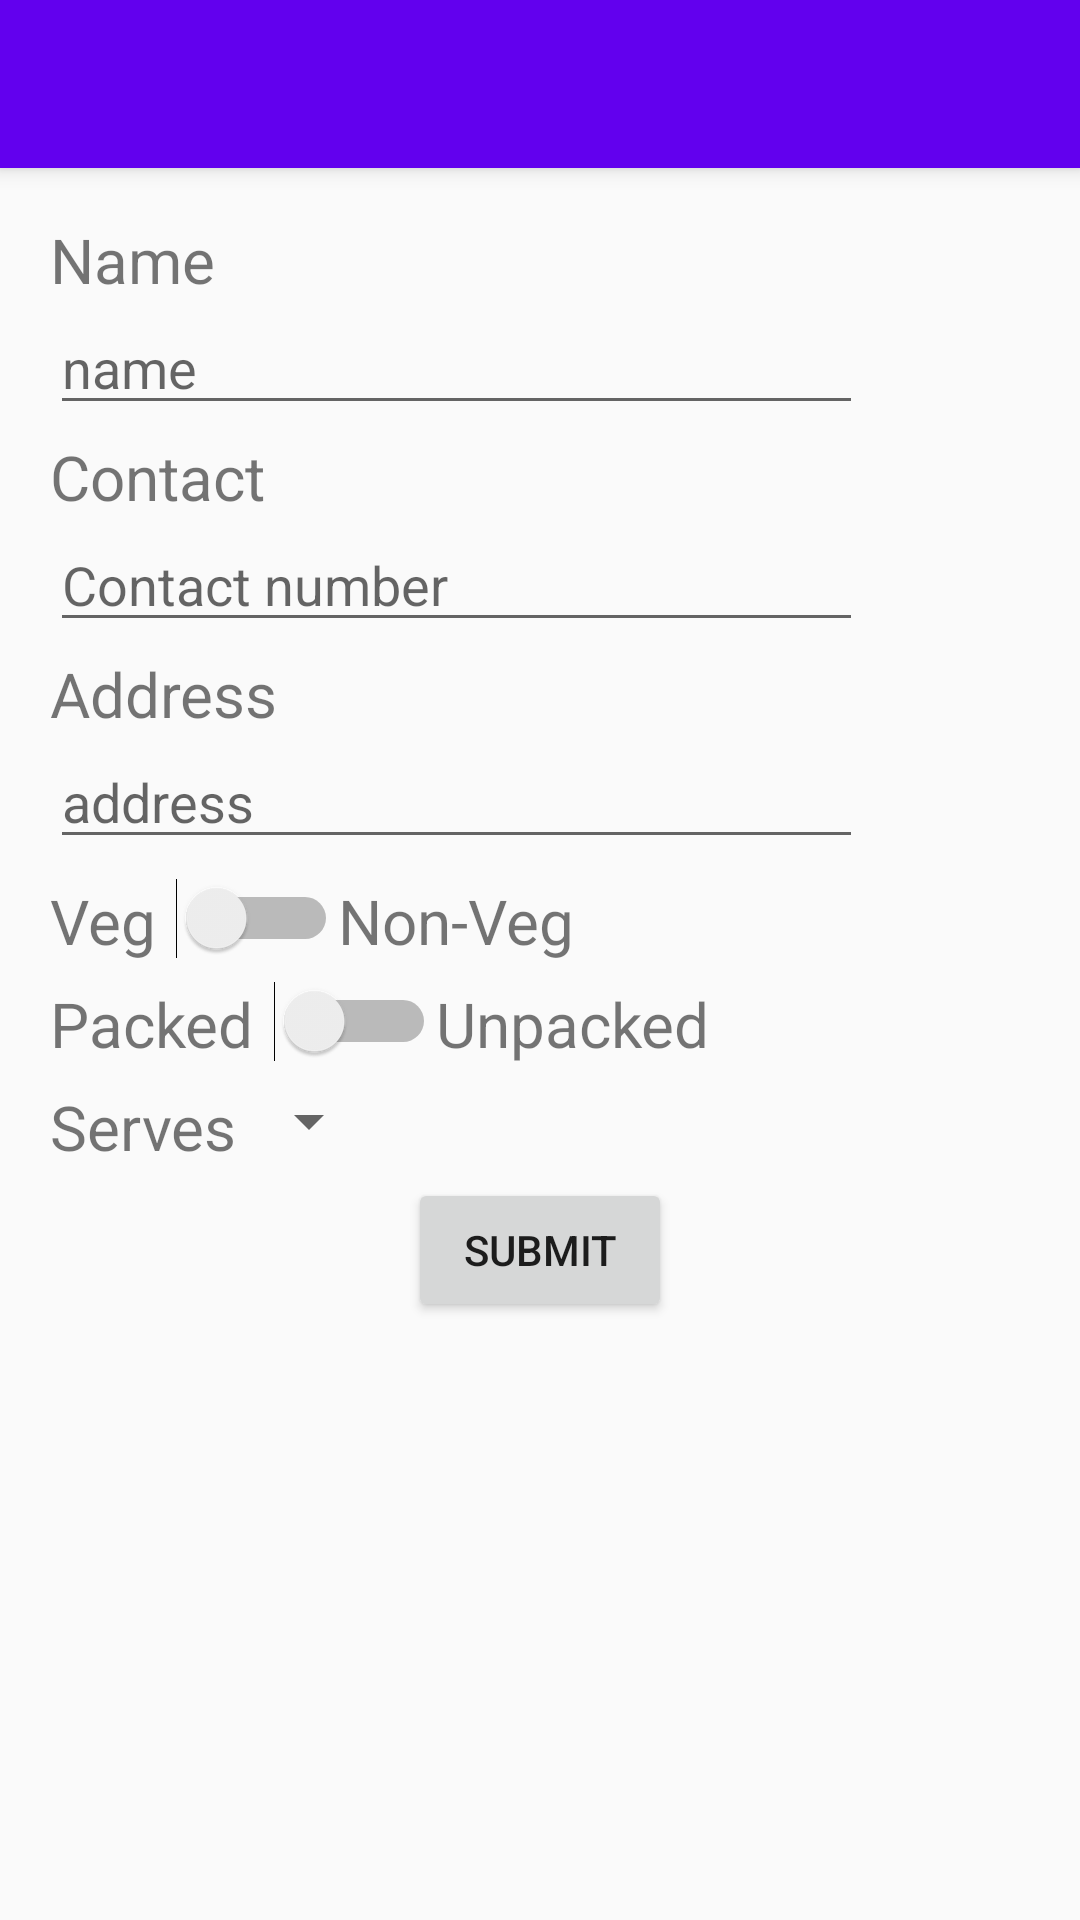

Write the Android layout XML for this screen, with the resource values it uses.
<!-- AndroidManifest.xml: application theme AppTheme -->
<!-- res/layout/app_bar_home_form.xml -->
<?xml version="1.0" encoding="utf-8"?>
<android.support.design.widget.CoordinatorLayout xmlns:android="http://schemas.android.com/apk/res/android"
    xmlns:app="http://schemas.android.com/apk/res-auto"
    xmlns:tools="http://schemas.android.com/tools"
    android:layout_width="match_parent"
    android:layout_height="match_parent"
    tools:context="com.example.srilekha.foodbin.HomeForm">

    <android.support.design.widget.AppBarLayout
        android:layout_width="match_parent"
        android:layout_height="wrap_content"
        android:theme="@style/AppTheme.AppBarOverlay">

        <android.support.v7.widget.Toolbar
            android:id="@+id/toolbar"
            android:layout_width="match_parent"
            android:layout_height="?attr/actionBarSize"
            android:background="?attr/colorPrimary"
            app:popupTheme="@style/AppTheme.PopupOverlay" />

    </android.support.design.widget.AppBarLayout>

    <include layout="@layout/content_home_form" />



</android.support.design.widget.CoordinatorLayout>
<!-- res/layout/content_home_form.xml (included above) -->
<?xml version="1.0" encoding="utf-8"?>
<LinearLayout xmlns:android="http://schemas.android.com/apk/res/android"
    xmlns:app="http://schemas.android.com/apk/res-auto"
    xmlns:tools="http://schemas.android.com/tools"
    android:layout_width="match_parent"
    android:layout_height="match_parent"
    android:orientation="vertical"
    android:layout_margin="50px"
    app:layout_behavior="@string/appbar_scrolling_view_behavior"
    tools:context="com.example.srilekha.foodbin.HomeForm"
    tools:showIn="@layout/app_bar_home_form">

    <TextView
        android:id="@+id/name"
        android:layout_width="wrap_content"
        android:layout_height="wrap_content"
        android:text="Name"

        android:textSize="10pt"></TextView>

    <EditText
        android:id="@+id/ename"
        android:layout_width="271dp"
        android:layout_height="wrap_content"
        android:layout_marginBottom="10px"
        android:hint="name"
        android:inputType="textEmailAddress"></EditText>

    <TextView
        android:id="@+id/cont"
        android:layout_width="wrap_content"
        android:layout_height="wrap_content"
        android:text="Contact"
        android:textSize="10pt"></TextView>


    <EditText
        android:id="@+id/econt"
        android:layout_width="271dp"
        android:layout_height="wrap_content"
        android:layout_marginBottom="10px"
        android:hint="Contact number"
        android:inputType="textEmailAddress"></EditText>

    <TextView
        android:id="@+id/addr"
        android:layout_width="wrap_content"
        android:layout_height="wrap_content"
        android:text="Address"

        android:textSize="10pt"></TextView>

    <EditText
        android:id="@+id/eaddr"
        android:layout_width="271dp"
        android:layout_height="wrap_content"
        android:hint="address"
        android:layout_marginBottom="10px"
        android:inputType="textEmailAddress"></EditText>


    <LinearLayout
        android:layout_width="wrap_content"
        android:orientation="horizontal"
        android:layout_height="wrap_content">

        

        <TextView
            android:id="@+id/type"
            android:layout_width="wrap_content"
            android:layout_height="wrap_content"
            android:text="Veg"
            android:layout_marginTop="10px"
            android:layout_marginBottom="10px"
            android:textSize="10pt"></TextView>

        <Switch
            android:id="@+id/stype"
            android:layout_marginLeft="20px"
            android:layout_width="wrap_content"
            android:layout_height="wrap_content"/>

        <TextView
            android:id="@+id/type1"
            android:layout_width="wrap_content"
            android:layout_height="wrap_content"
            android:text="Non-Veg"
            android:layout_marginTop="10px"
            android:layout_marginBottom="10px"
            android:textSize="10pt"></TextView>

    </LinearLayout>

    <LinearLayout
        android:layout_width="wrap_content"
        android:orientation="horizontal"
        android:layout_height="wrap_content">

        

        <TextView
            android:id="@+id/pack"
            android:layout_width="wrap_content"
            android:layout_height="wrap_content"
            android:text="Packed"
            android:layout_marginTop="10px"
            android:layout_marginBottom="10px"
            android:textSize="10pt"></TextView>

        <Switch
            android:id="@+id/spack"
            android:layout_marginLeft="20px"
            android:layout_width="wrap_content"
            android:layout_height="wrap_content"/>

        <TextView
            android:id="@+id/pack1"
            android:layout_width="wrap_content"
            android:layout_height="wrap_content"
            android:text="Unpacked"
            android:layout_marginTop="10px"
            android:layout_marginBottom="10px"
            android:textSize="10pt"></TextView>

    </LinearLayout>

    <LinearLayout
        android:layout_width="wrap_content"
        android:orientation="horizontal"
        android:layout_height="wrap_content">

    <TextView
        android:id="@+id/howmany"
        android:layout_width="wrap_content"
        android:layout_height="wrap_content"
        android:text="Serves"
        android:layout_marginTop="10px"
        android:layout_marginBottom="10px"
        android:textSize="10pt"></TextView>

    <Spinner
        android:layout_marginTop="10px"
        android:id="@+id/qspinner"
        android:textColor="#FF0F00"
        android:textSize="20sp"
        android:gravity="left"
        android:layout_width="fill_parent"
        android:layout_height="wrap_content"
        android:visibility="visible" />

    </LinearLayout>

    <LinearLayout
        android:layout_width="match_parent"
        android:gravity="center"
        android:orientation="horizontal"
        android:layout_height="wrap_content">

    <Button
        android:id="@+id/submit"
        android:layout_height="wrap_content"
        android:layout_width="wrap_content"
        android:text="Submit" />

    </LinearLayout>

</LinearLayout>
<!-- resources referenced by this layout -->
<resources>
  <style name="AppTheme.AppBarOverlay" parent="ThemeOverlay.AppCompat.Dark.ActionBar" />
  <style name="AppTheme.PopupOverlay" parent="ThemeOverlay.AppCompat.Light" />
  <style name="AppTheme" parent="Theme.AppCompat.Light.DarkActionBar">
          
          <item name="colorPrimary">@color/colorPrimary</item>
          <item name="colorPrimaryDark">@color/colorPrimaryDark</item>
          <item name="colorAccent">@color/colorAccent</item>
      </style>
  <!-- not gathered from this repository: default colours our renderer supplied (Android Studio template values) -->
  <color name="colorPrimary">#FF6200EE</color>
  <color name="colorPrimaryDark">#FF3700B3</color>
  <color name="colorAccent">#FF03DAC5</color>
</resources>
